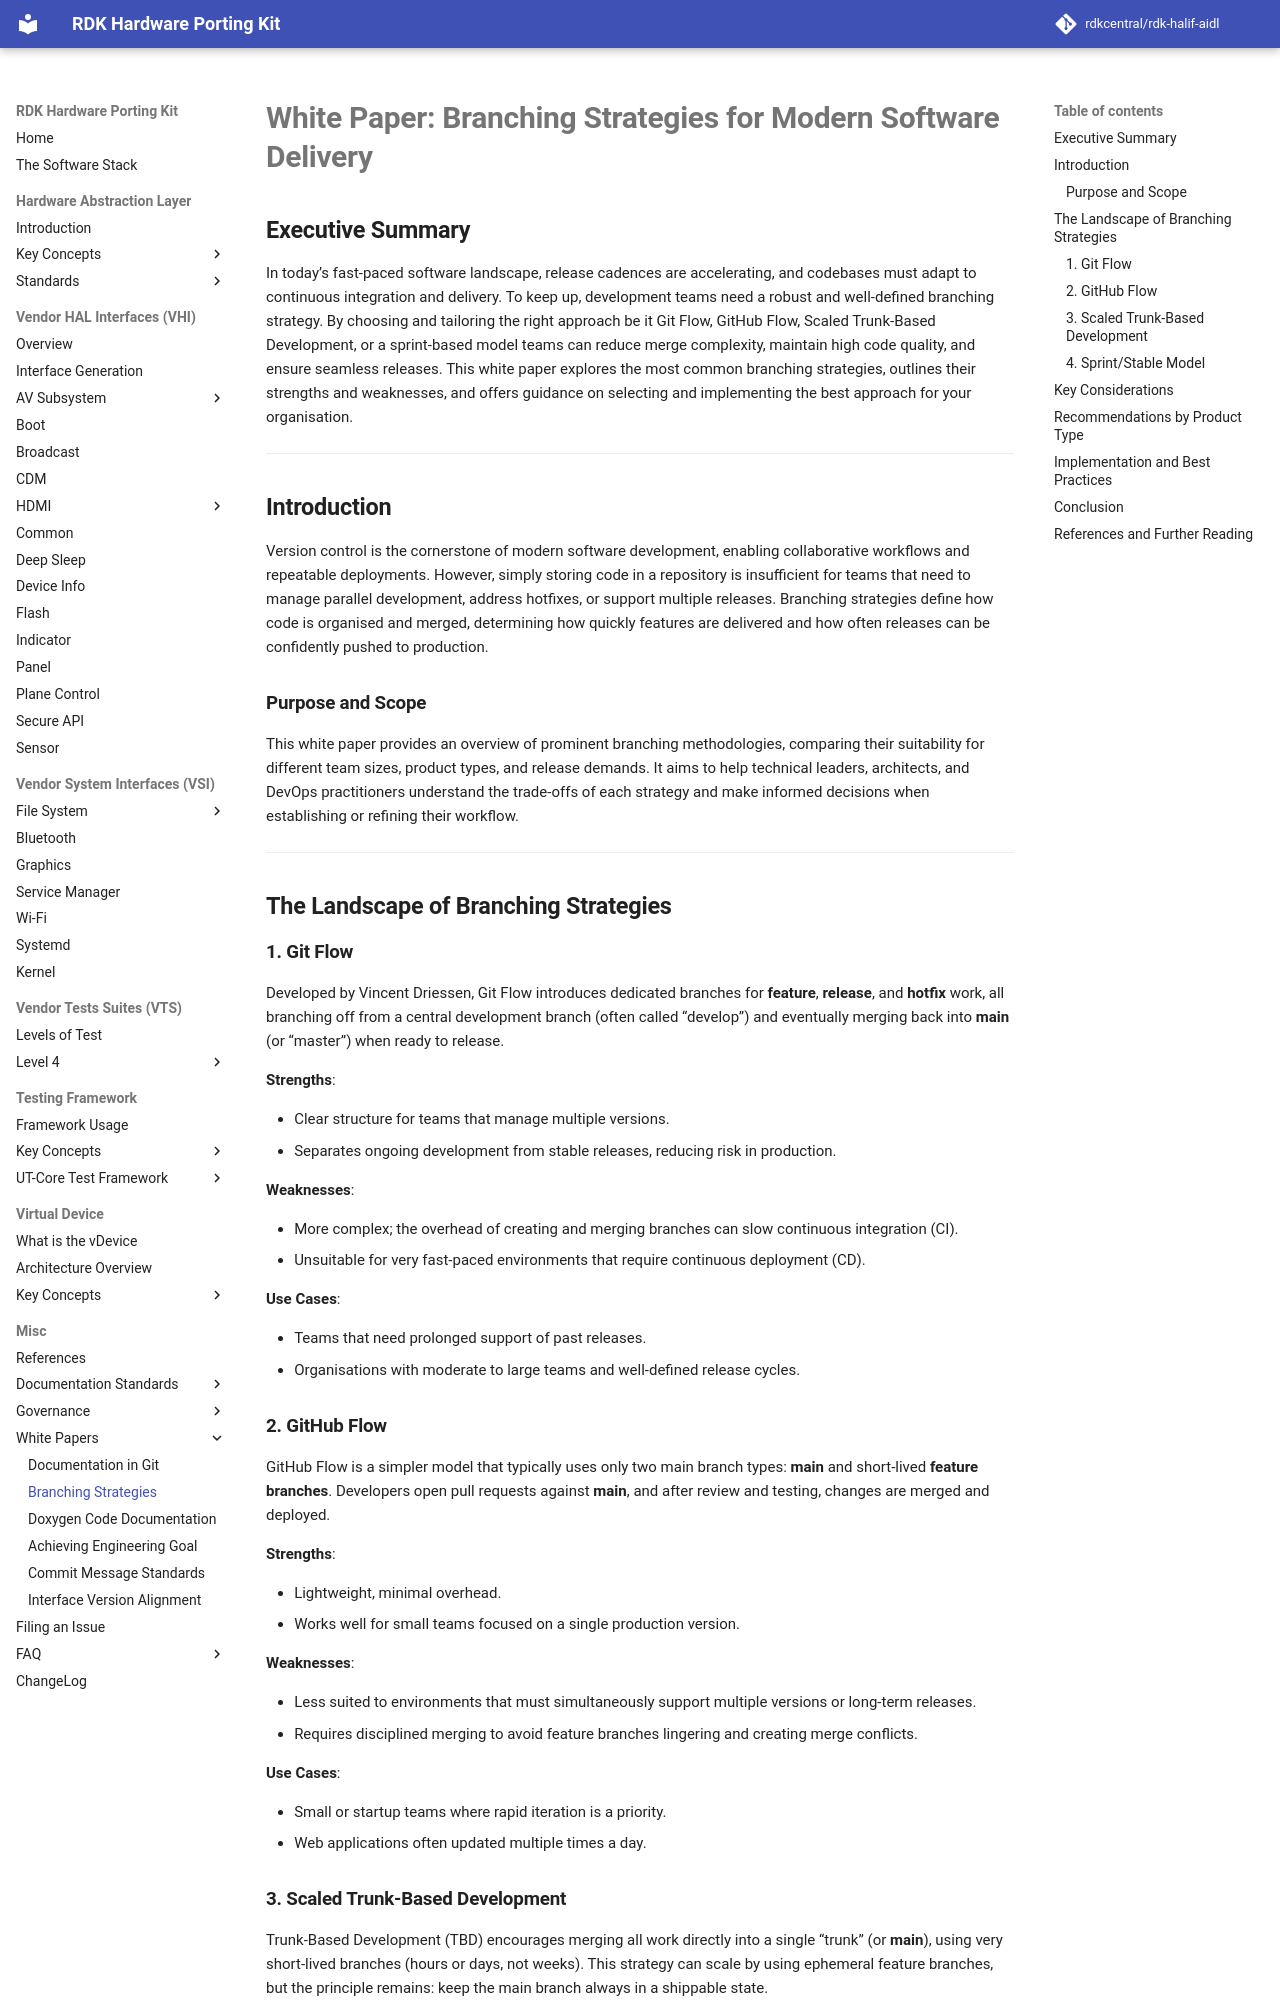

repository: rdkcentral/rdk-halif-aidl · page: 0.11.0/whitepapers/branching_strategies/index.html · generator: mkdocs

# **White Paper: Branching Strategies for Modern Software Delivery**  

## **Executive Summary**  

In today’s fast-paced software landscape, release cadences are accelerating, and codebases must adapt to continuous integration and delivery. To keep up, development teams need a robust and well-defined branching strategy. By choosing and tailoring the right approach be it Git Flow, GitHub Flow, Scaled Trunk-Based Development, or a sprint-based model teams can reduce merge complexity, maintain high code quality, and ensure seamless releases. This white paper explores the most common branching strategies, outlines their strengths and weaknesses, and offers guidance on selecting and implementing the best approach for your organisation.

---

## **Introduction**  

Version control is the cornerstone of modern software development, enabling collaborative workflows and repeatable deployments. However, simply storing code in a repository is insufficient for teams that need to manage parallel development, address hotfixes, or support multiple releases. Branching strategies define how code is organised and merged, determining how quickly features are delivered and how often releases can be confidently pushed to production.

### **Purpose and Scope**  

This white paper provides an overview of prominent branching methodologies, comparing their suitability for different team sizes, product types, and release demands. It aims to help technical leaders, architects, and DevOps practitioners understand the trade-offs of each strategy and make informed decisions when establishing or refining their workflow.

---

## **The Landscape of Branching Strategies**  

### **1. Git Flow**  

Developed by Vincent Driessen, Git Flow introduces dedicated branches for **feature**, **release**, and **hotfix** work, all branching off from a central development branch (often called “develop”) and eventually merging back into **main** (or “master”) when ready to release.  

**Strengths**:

- Clear structure for teams that manage multiple versions.  
- Separates ongoing development from stable releases, reducing risk in production.  

**Weaknesses**:

- More complex; the overhead of creating and merging branches can slow continuous integration (CI).  
- Unsuitable for very fast-paced environments that require continuous deployment (CD).  

**Use Cases**:

- Teams that need prolonged support of past releases.  
- Organisations with moderate to large teams and well-defined release cycles.

### **2. GitHub Flow**  

GitHub Flow is a simpler model that typically uses only two main branch types: **main** and short-lived **feature branches**. Developers open pull requests against **main**, and after review and testing, changes are merged and deployed.  

**Strengths**:

- Lightweight, minimal overhead.  
- Works well for small teams focused on a single production version.  

**Weaknesses**:

- Less suited to environments that must simultaneously support multiple versions or long-term releases.  
- Requires disciplined merging to avoid feature branches lingering and creating merge conflicts.  

**Use Cases**:

- Small or startup teams where rapid iteration is a priority.  
- Web applications often updated multiple times a day.
